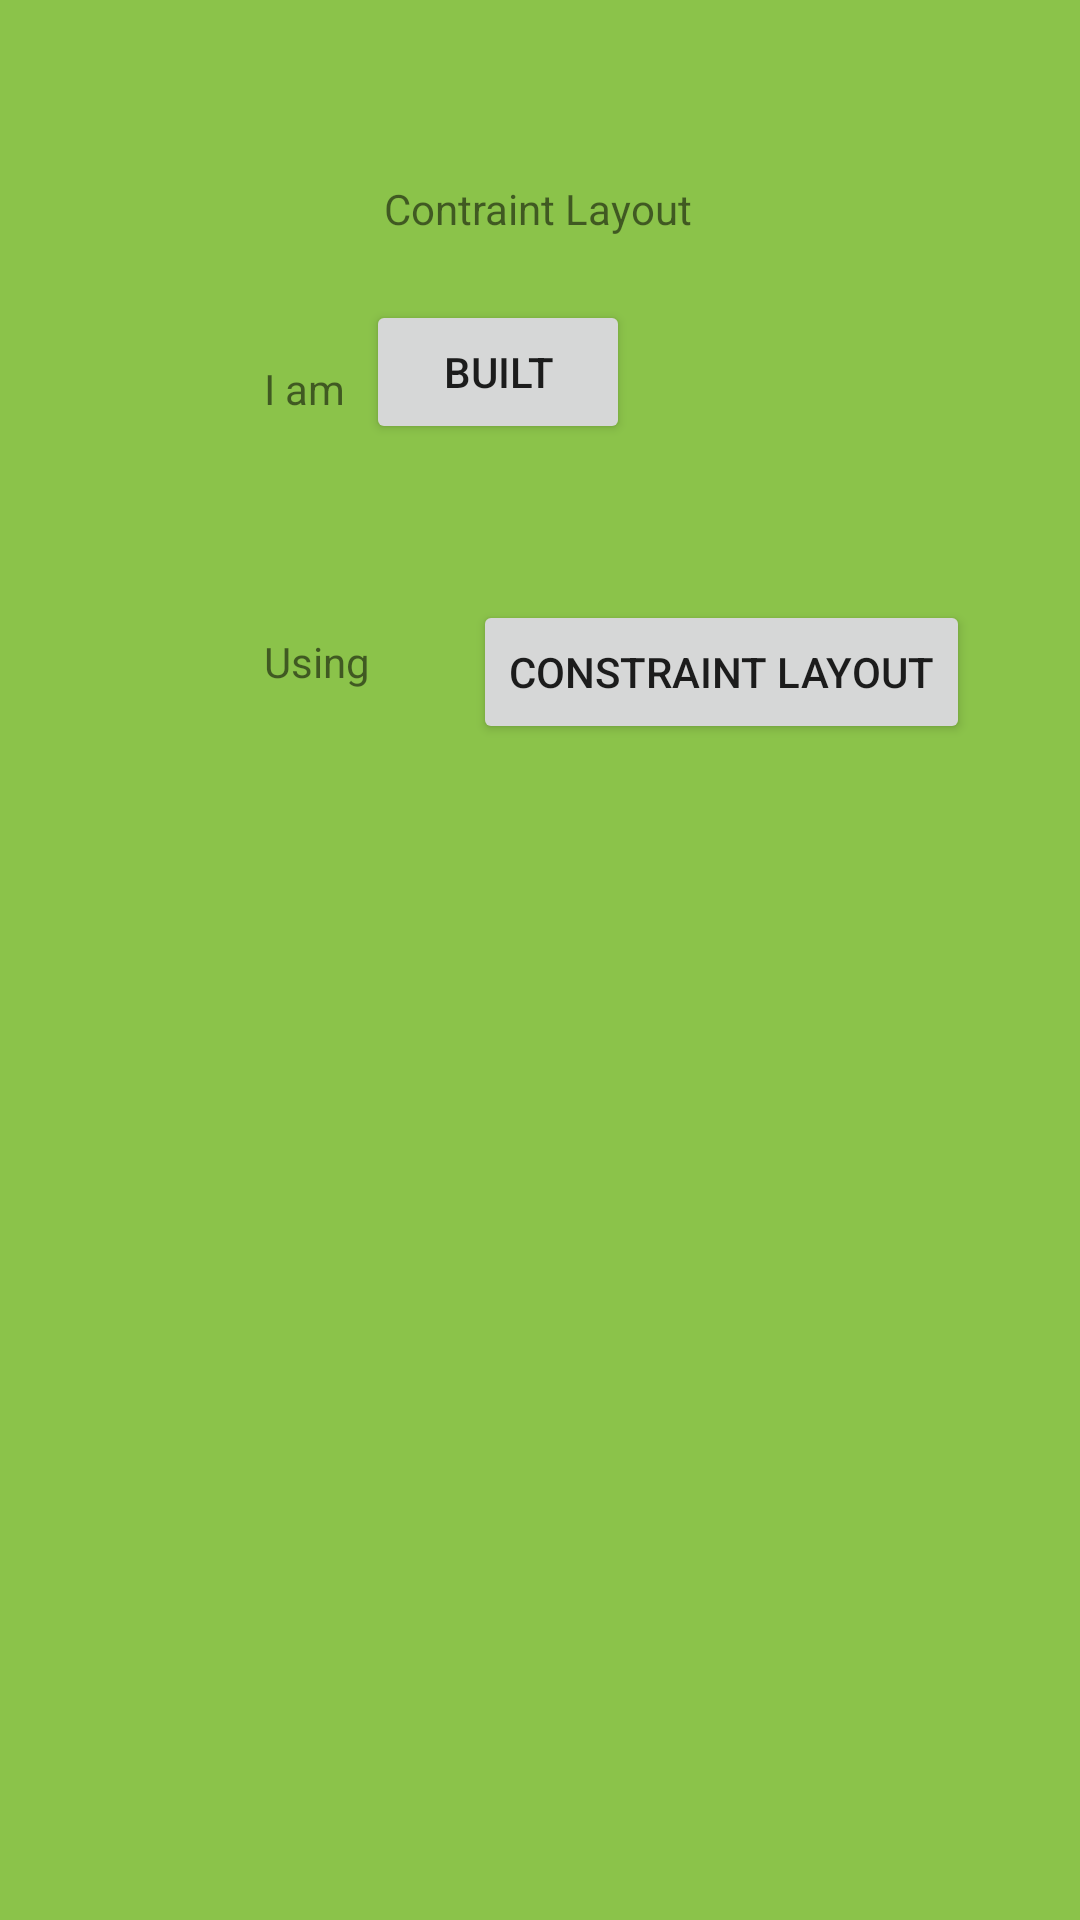

The Android layout XML behind this screen, and the referenced resources:
<!-- AndroidManifest.xml: application theme Theme.LinearLayout_SampleApp -->
<!-- res/layout/contraint_layout_fragment.xml -->
<?xml version="1.0" encoding="utf-8"?>
<androidx.constraintlayout.widget.ConstraintLayout xmlns:android="http://schemas.android.com/apk/res/android"
    xmlns:app="http://schemas.android.com/apk/res-auto"
    xmlns:tools="http://schemas.android.com/tools"
    android:layout_width="match_parent"
    android:layout_height="match_parent"
    tools:context=".ConstraintLayoutFragment"
    android:background="#8BC34A">

    <TextView
        android:id="@+id/textView4"
        android:layout_width="wrap_content"
        android:layout_height="wrap_content"
        android:layout_marginTop="60dp"
        android:text="Contraint Layout"
        app:layout_constraintEnd_toEndOf="parent"
        app:layout_constraintHorizontal_bias="0.498"
        app:layout_constraintStart_toStartOf="parent"
        app:layout_constraintTop_toTopOf="parent" />

    <TextView
        android:id="@+id/textView5"
        android:layout_width="wrap_content"
        android:layout_height="wrap_content"
        android:layout_marginStart="88dp"
        android:layout_marginTop="120dp"
        android:text="I am"
        app:layout_constraintEnd_toStartOf="@+id/button"
        app:layout_constraintHorizontal_bias="0.0"
        app:layout_constraintStart_toStartOf="parent"
        app:layout_constraintTop_toTopOf="parent" />

    <Button
        android:id="@+id/button"
        android:layout_width="wrap_content"
        android:layout_height="wrap_content"
        android:layout_marginTop="40dp"
        android:layout_marginEnd="150dp"
        android:text="Built"
        app:layout_constraintEnd_toEndOf="parent"
        app:layout_constraintTop_toTopOf="@+id/textView4" />

    <TextView
        android:id="@+id/textView6"
        android:layout_width="wrap_content"
        android:layout_height="wrap_content"
        android:layout_marginStart="88dp"
        android:layout_marginTop="72dp"
        android:text="Using"
        app:layout_constraintStart_toStartOf="parent"
        app:layout_constraintTop_toBottomOf="@+id/textView5" />

    <Button
        android:id="@+id/button2"
        android:layout_width="wrap_content"
        android:layout_height="wrap_content"
        android:layout_marginTop="52dp"
        android:layout_marginEnd="8dp"
        android:text="Constraint Layout"
        app:layout_constraintEnd_toEndOf="parent"
        app:layout_constraintHorizontal_bias="0.543"
        app:layout_constraintStart_toEndOf="@+id/textView6"
        app:layout_constraintTop_toBottomOf="@+id/button" />
</androidx.constraintlayout.widget.ConstraintLayout>
<!-- resources referenced by this layout -->
<resources>
  <style name="Theme.LinearLayout_SampleApp" parent="Theme.MaterialComponents.DayNight.DarkActionBar">
          
          <item name="colorPrimary">@color/purple_500</item>
          <item name="colorPrimaryVariant">@color/purple_700</item>
          <item name="colorOnPrimary">@color/white</item>
          
          <item name="colorSecondary">@color/teal_200</item>
          <item name="colorSecondaryVariant">@color/teal_700</item>
          <item name="colorOnSecondary">@color/black</item>
          
          <item name="android:statusBarColor" tools:targetApi="l">?attr/colorPrimaryVariant</item>
          
      </style>
  <!-- not gathered from this repository: default colours our renderer supplied (Android Studio template values) -->
  <color name="purple_500">#FF6200EE</color>
  <color name="purple_700">#FF3700B3</color>
  <color name="teal_200">#FF03DAC5</color>
  <color name="teal_700">#FF018786</color>
  <color name="black">#FF000000</color>
  <color name="white">#FFFFFFFF</color>
</resources>
